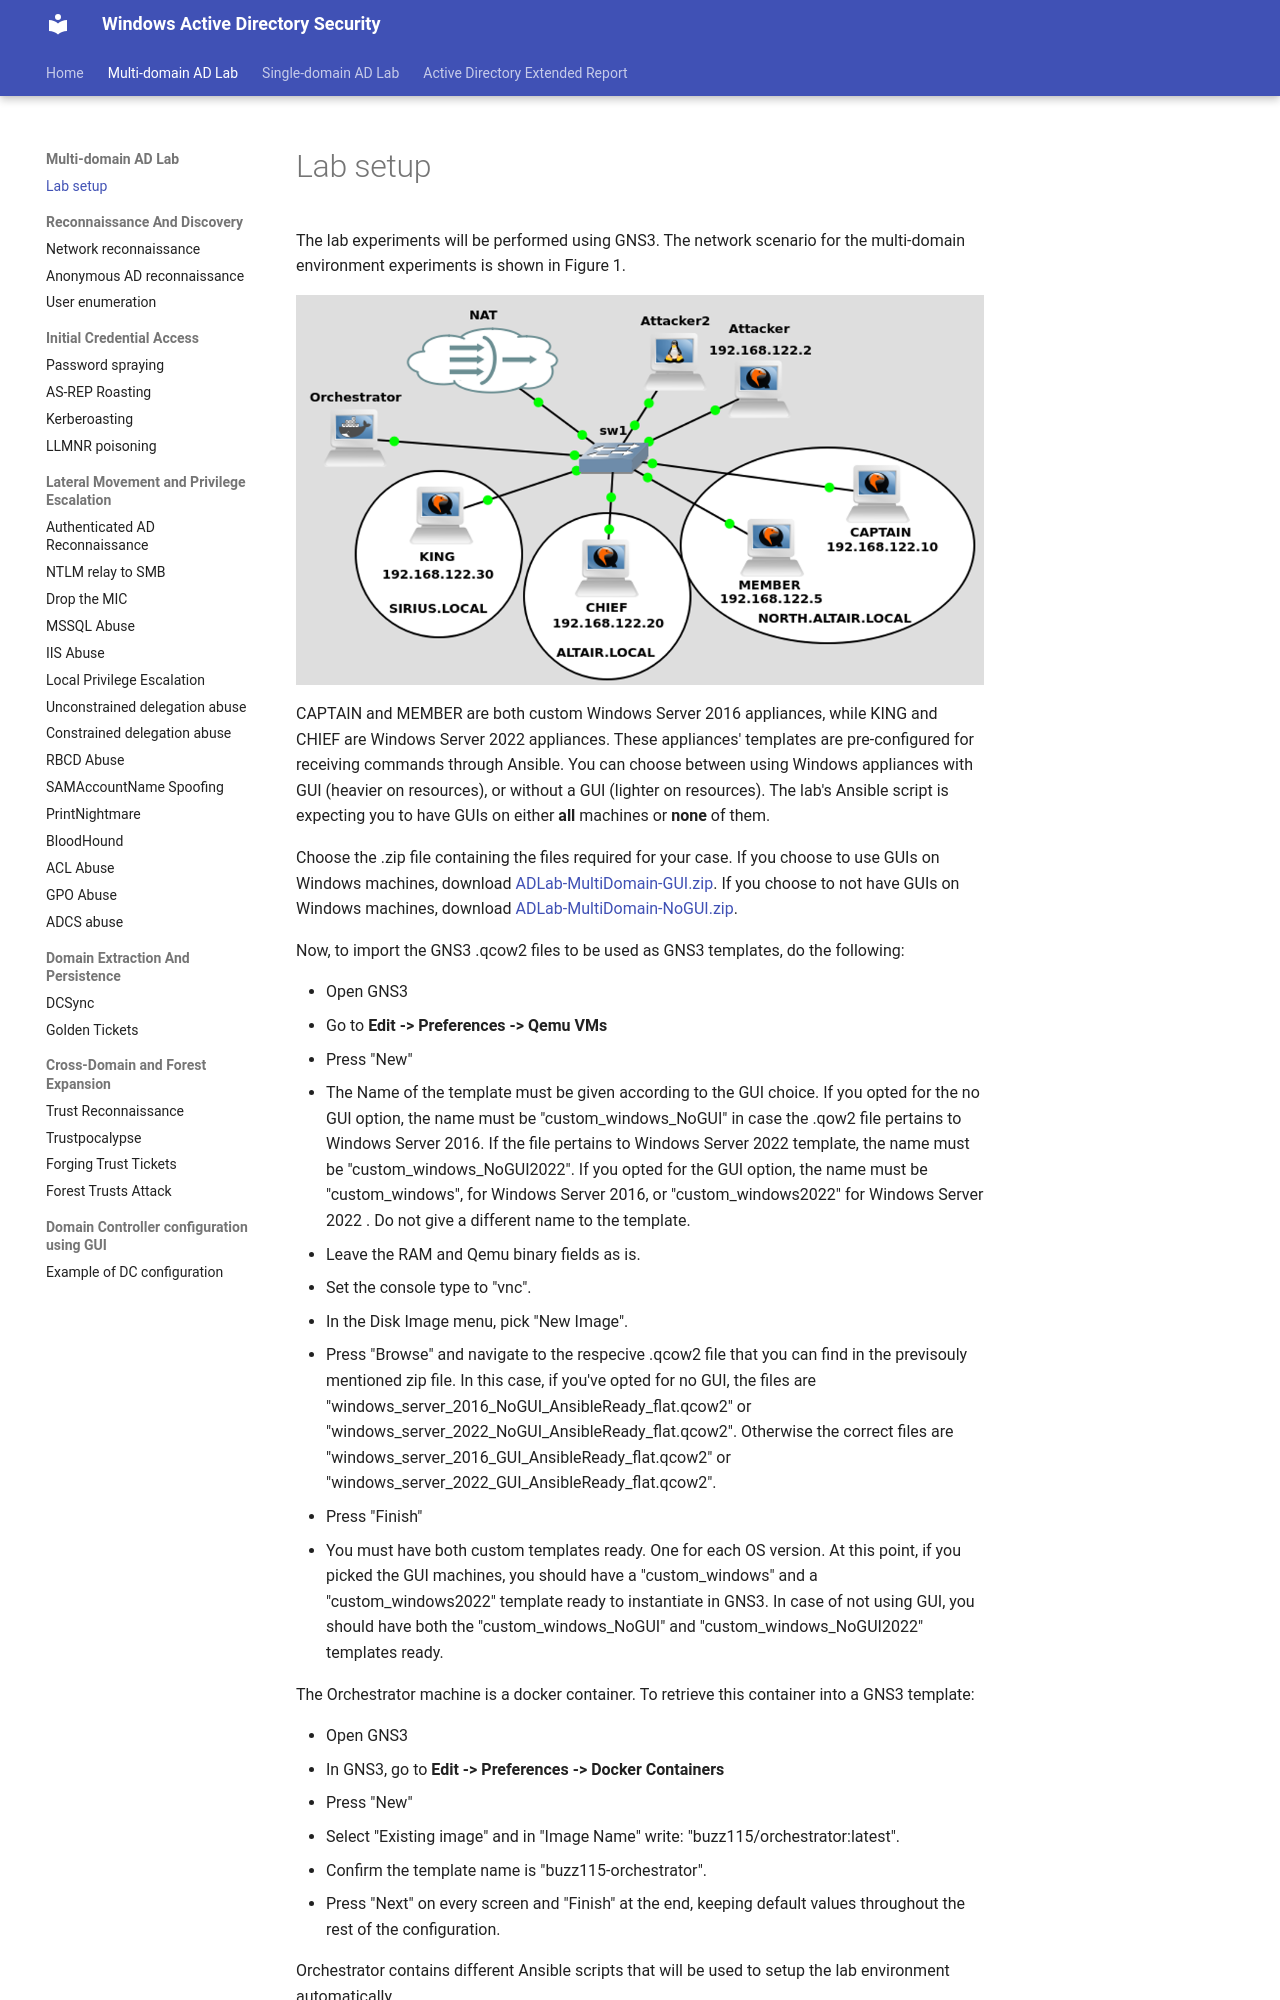

repository: netexperiments/wadsecurity · page: labs/multi-domain-attacks/lab-setup/index.html · generator: mkdocs

#Lab setup

The lab experiments will be performed using GNS3. The network scenario for the multi-domain environment experiments is shown in Figure 1. 


![Image title](multidomainimage.png){ align=left }

CAPTAIN and MEMBER are both custom Windows Server 2016 appliances, while KING and CHIEF are Windows Server 2022 appliances. These appliances' templates are pre-configured for receiving commands through Ansible. You can choose between using Windows appliances with GUI (heavier on resources), or without a GUI (lighter on resources). The lab's Ansible script is expecting you to have GUIs on either **all** machines or **none** of them.

Choose the .zip file containing the files required for your case. If you choose to use GUIs on Windows machines, download [ADLab-MultiDomain-GUI.zip](https://ulisboa-my.sharepoint.com/:u:/g/personal/ist198928_tecnico_ulisboa_pt/EZ8qpo4trE9BmK86D3LGoY4B-jKkM49Kh1fmoxKD2aNewA?e=hByxOY). If you choose to not have GUIs on Windows machines, download [ADLab-MultiDomain-NoGUI.zip](https://ulisboa-my.sharepoint.com/:u:/g/personal/ist198928_tecnico_ulisboa_pt/EVqMgrO3pQJPiGEsV-t9spoB4St11hvs4Q6l3_b1BM21pA?e=rGRpB2).




Now, to import the GNS3 .qcow2 files to be used as GNS3 templates, do the following: 

- Open GNS3
- Go to **Edit -> Preferences -> Qemu VMs**
- Press "New"
- The Name of the template must be given according to the GUI choice. If you opted for the no GUI option, the name must be "custom_windows_NoGUI" in case the .qow2 file pertains to Windows Server 2016. If the file pertains to Windows Server 2022 template, the name must be "custom_windows_NoGUI2022". If you opted for the GUI option, the name must be "custom_windows", for Windows Server 2016, or "custom_windows2022" for Windows Server 2022 . Do not give a different name to the template.
- Leave the RAM and Qemu binary fields as is.
- Set the console type to "vnc".
- In the Disk Image menu, pick "New Image".
- Press "Browse" and navigate to the respecive .qcow2 file that you can find in the previsouly mentioned zip file. In this case, if you've opted for no GUI, the files are "windows_server_2016_NoGUI_AnsibleReady_flat.qcow2" or "windows_server_2022_NoGUI_AnsibleReady_flat.qcow2". Otherwise the correct files are "windows_server_2016_GUI_AnsibleReady_flat.qcow2" or "windows_server_2022_GUI_AnsibleReady_flat.qcow2".
- Press "Finish"
- You must have both custom templates ready. One for each OS version. At this point, if you picked the GUI machines, you should have a "custom_windows" and a "custom_windows2022" template ready to instantiate in GNS3. In case of not using GUI, you should have both the "custom_windows_NoGUI" and "custom_windows_NoGUI2022" templates ready.

The Orchestrator machine is a docker container. To retrieve this container into a GNS3 template:

- Open GNS3
- In GNS3, go to **Edit -> Preferences -> Docker Containers**
- Press "New"
- Select "Existing image" and in "Image Name" write: "buzz115/orchestrator:latest".
- Confirm the template name is "buzz115-orchestrator".
- Press "Next" on every screen and "Finish" at the end, keeping default values throughout the rest of the configuration.

Orchestrator contains different Ansible scripts that will be used to setup the lab environment automatically.

The Attacker machine is an Ubuntu Cloud Guest appliance. To retrieve it:
